Run: headless pygame with SDL's dummy video driver; simulated clock (each Clock.tick advances the game by its frame time, no real sleeping); random seed 0; keys injected as events and as key.get_pressed() state; no mouse input.
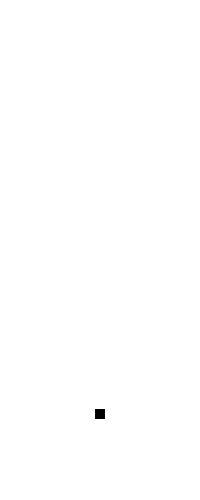
Frame 1 of 4 · flips 1–60 · no input
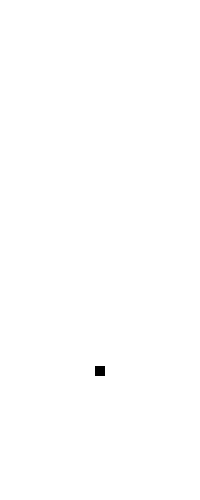
Frame 2 of 4 · flips 61–180 · tapped SPACE, RETURN · held RIGHT (→), D
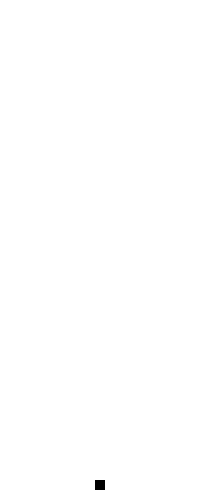
Frame 3 of 4 · flips 181–300 · held DOWN (↓), S
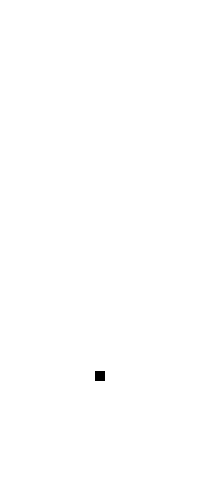
Frame 4 of 4 · flips 301–420 · held LEFT (←), A, UP (↑), W

The pygame program that drew these frames:

#!/usr/bin/env python3

import sys
import pygame
from pygame.locals import *

# http://gafferongames.com/game-physics/integration-basics/

S_HEIGHT = 500
S_WIDTH = 200


def convert_y(y, height):
    return height - y


class State(object):
    """ Class containing state variables """
    __slots__ = ('y', 'v')


class Derivative(object):
    """ Class containing derivative values """
    def __init__(self, dy, dv):
        self.dy = dy
        self.dv = dv
    # dy = velocity, dv = acceleration
    # GOTTA REMEMBER THIS SHIT FROM CALCULUS I GUESS


def acceleration(state, t):
    return -9.8


def evaluate(init_state, t, dt, d):
    state = State()
    state.y = init_state.y + d.dy * dt
    state.v = init_state.v + d.dv * dt

    output = Derivative(state.v, acceleration(state, t + dt))
    return output


def integrate(state, t, dt):
    a = evaluate(state, t, dt, Derivative(0, 0))
    b = evaluate(state, t, dt * 0.5, a)
    c = evaluate(state, t, dt * 0.5, b)
    d = evaluate(state, t, dt, c)

    dydt = 1. / 6. * (a.dy + 2 * (b.dy + c.dy) + d.dy)
    dvdt = 1. / 6. * (a.dv + 2 * (b.dv + c.dv) + d.dv)

    test = State()
    test.y = state.y + dydt * dt
    test.v = state.v + dvdt * dt
    return test


def main():
    state = State()
    state.y = 0
    state.v = 50

    pygame.init()
    screen = pygame.display.set_mode((S_WIDTH, S_HEIGHT))
    screen.fill((255, 255, 255))

    clock = pygame.time.Clock()

    fps = 30

    running = True
    t = 0
    dt = 1. / fps
    while running:
        clock.tick(fps)
        for event in pygame.event.get():
            if event.type == QUIT:
                pygame.quit()
                sys.exit()
            if event.type == pygame.KEYDOWN:
                if event.key == pygame.K_r:
                    t = 0
                    state.y = 0
                    state.v = 15

        if t < 20:
            state = integrate(state, t, dt)
            if state.y <= 0:
                state.v = -state.v

            print('state.y @ {}: {}'.format(t, state.y))
            print('state.v @ {}: {}\n'.format(t, state.v))
            t += dt

        screen.fill((255, 255, 255))
        pygame.draw.rect(screen, (0, 0, 0),
            (95, convert_y(state.y, S_HEIGHT) - 10, 10, 10), 0)
        pygame.display.update()


if __name__ == '__main__':
    main()
